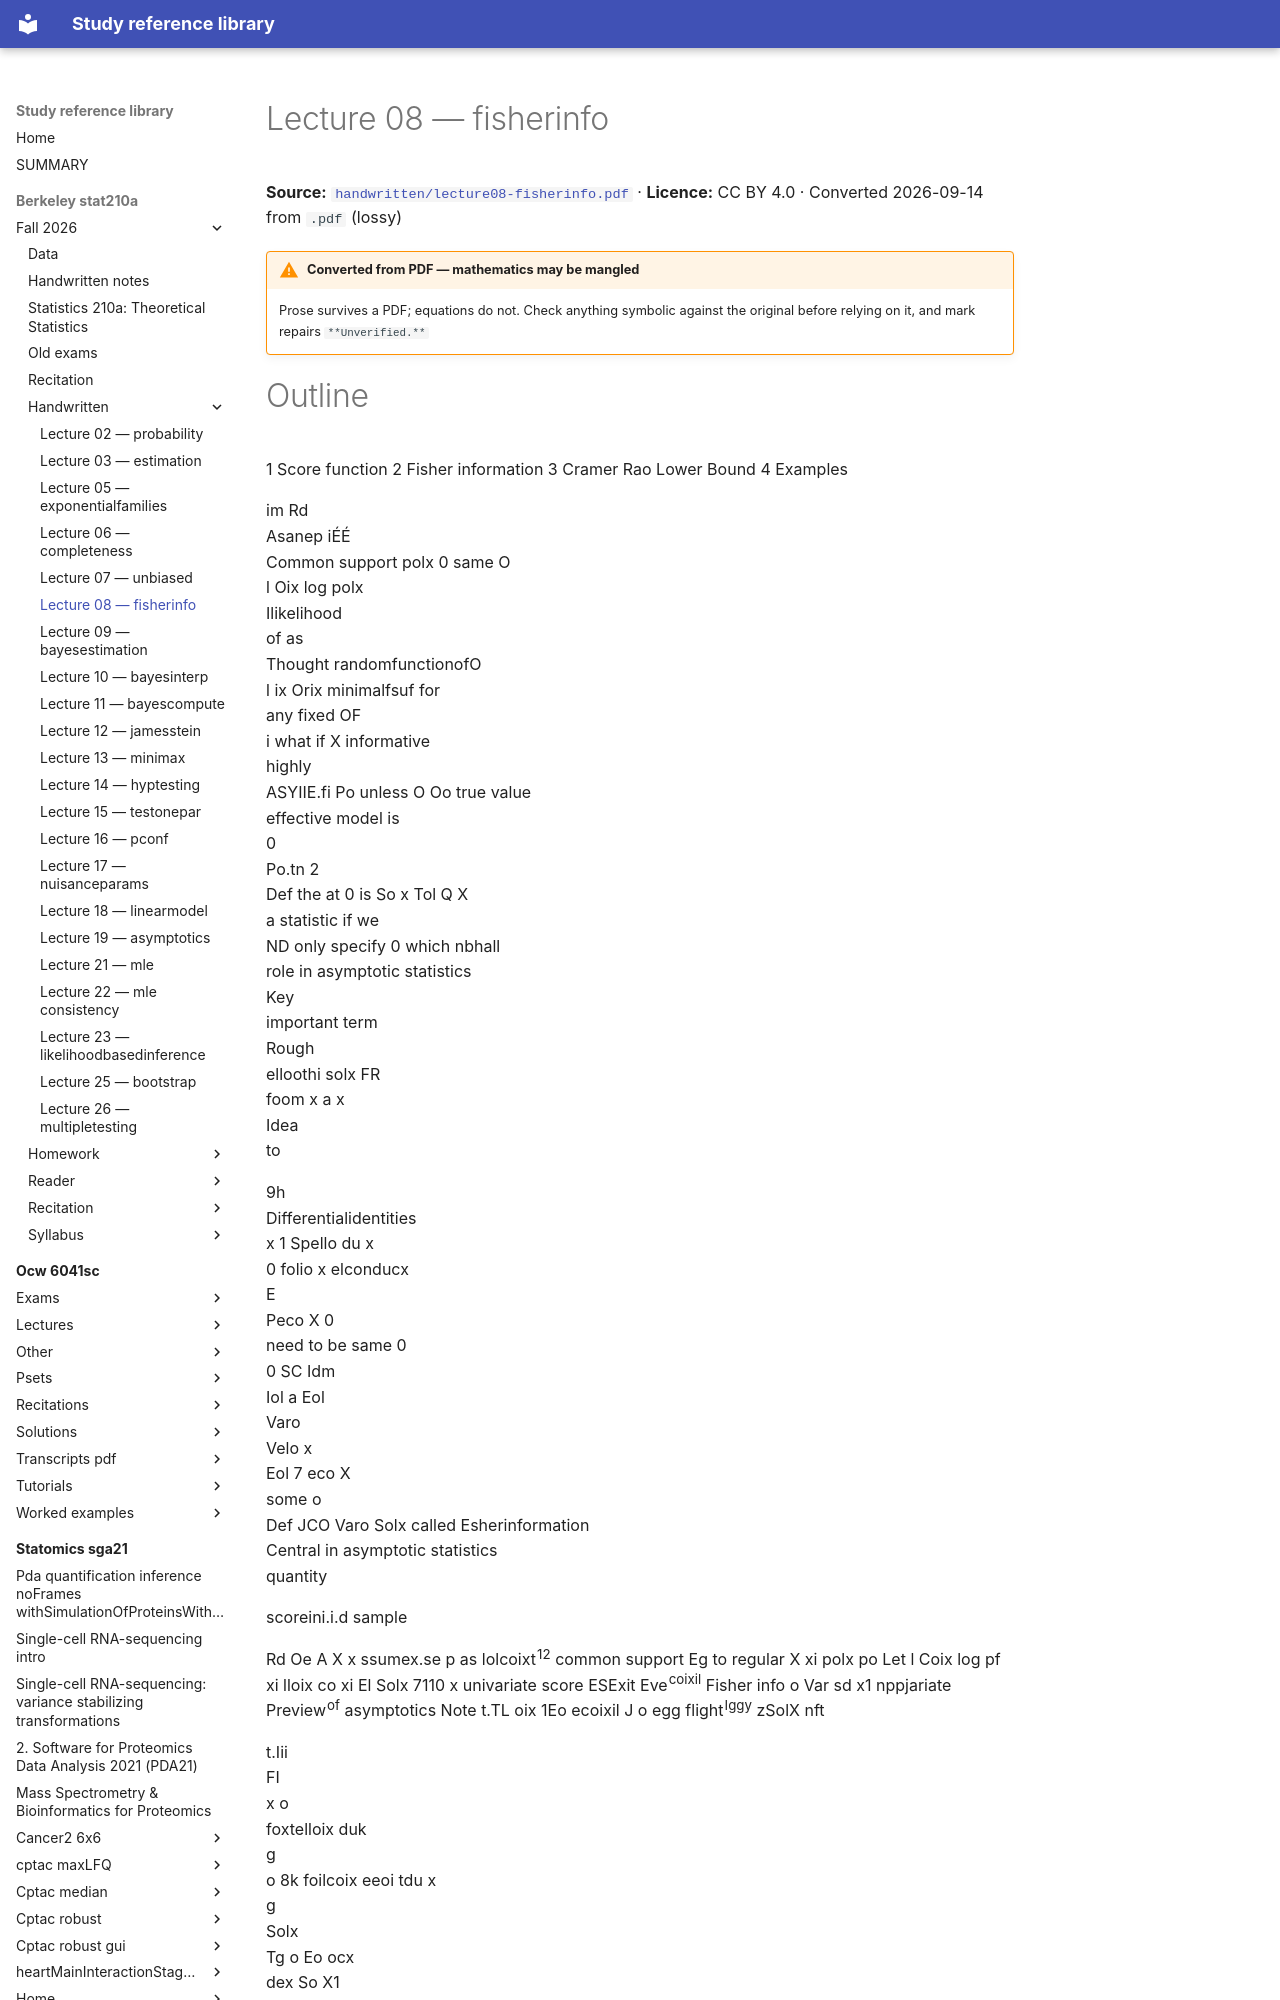

repository: Claptar/knowledge-base-library · page: berkeley-stat210a/fall-2026/handwritten/lecture08-fisherinfo/index.html · generator: mkdocs

---
title: Lecture 08 — fisherinfo
source: https://github.com/berkeley-stat210a/fall-2026/blob/7dc8f80da94dff74532d9e3923afdb16a255262d/handwritten/lecture08-fisherinfo.pdf
source_file: sources/berkeley-stat210a/fall-2026/handwritten/lecture08-fisherinfo.pdf
licence: CC BY 4.0
route: pdf
fidelity: lossy
converted: '2026-09-14'
---

# Lecture 08 — fisherinfo

**Source:** [`handwritten/lecture08-fisherinfo.pdf`](https://github.com/berkeley-stat210a/fall-2026/blob/7dc8f80da94dff74532d9e3923afdb16a255262d/handwritten/lecture08-fisherinfo.pdf) · **Licence:** CC BY 4.0 · Converted 2026-09-14 from `.pdf` (lossy)

!!! warning "Converted from PDF — mathematics may be mangled"
    Prose survives a PDF; equations do not. Check anything symbolic against the
    original before relying on it, and mark repairs `**Unverified.**`
